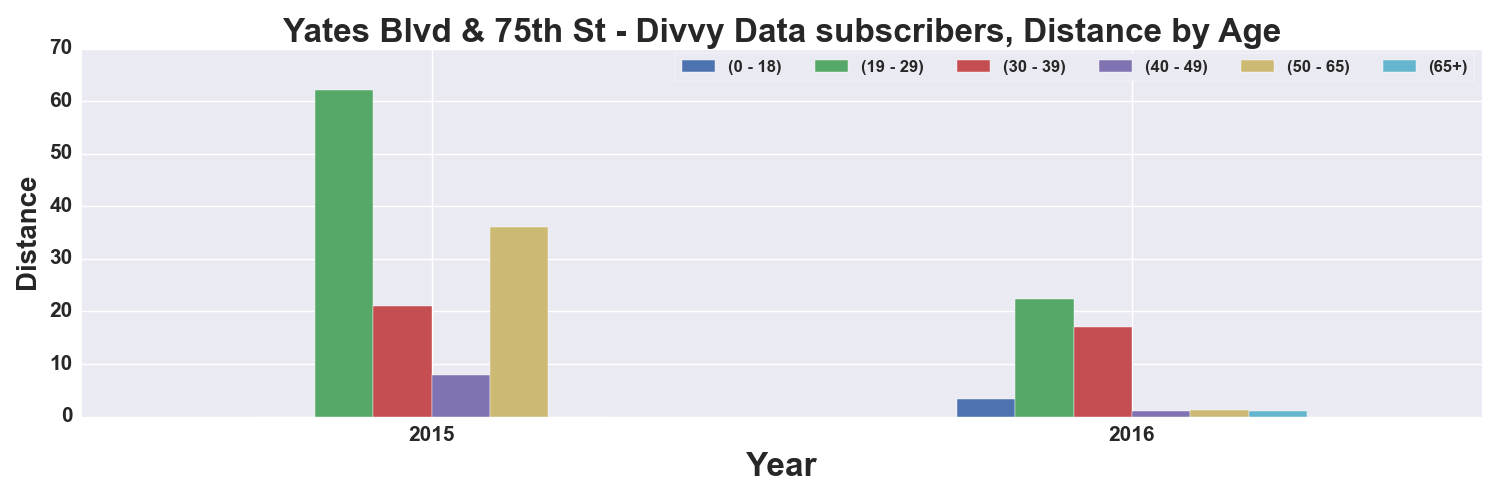

The data file committed next to this chart (first rows):
, START TIME YEAR, DISTANCE_Miles, DISTANCE_Miles, DISTANCE_Miles, DISTANCE_Miles, DISTANCE_Miles, DISTANCE_Miles
AGE_GROUP, , 0 - 18, 19 - 29, 30 - 39, 40 - 49, 50 - 65, 65+
0, 2015, , 62.14, 21.04, 8.001, 36.13, 
1, 2016, 3.265, 22.42, 17.1, 0.9946, 1.314, 0.9946
